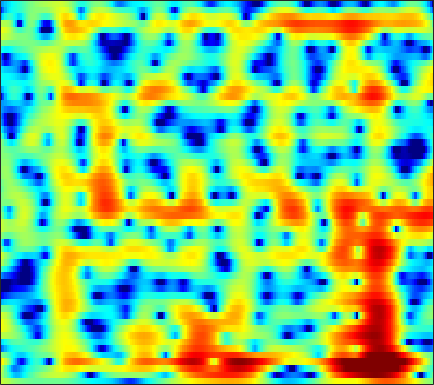

Data behind this chart, as committed beside it:
2.3318, 2.1042, 1.784, 1.4526, 1.2012, 0.87363, 0.56081, 0.34248, 0.077768, -0.14897, -0.33698, -0.455, -0.58602, -0.68357, -0.74128, -0.7963, -0.82616, -0.83408, -0.82469, -0.79804, -0.76172, -0.72759, -0.6763, -0.62538
1.636, 0.711, -0.6545, -2.144, -3.304, -4.772, -5.892, -6.305, -6.2, -5.525, -4.604, -3.885, -2.976, -2.16, -1.608, -0.9568, -0.3835, 0.001135, 0.4613, 0.8716, 1.233, 1.473, 1.757, 1.992
2.351, 0.9874, -1.044, -3.295, -5.054, -7.195, -8.476, -8.584, -7.873, -6.78, -5.681, -4.93, -4.039, -3.277, -2.787, -2.229, -1.775, -1.49, -1.129, -0.7906, -0.4088, -0.07025, 0.4655, 1.092
4.879, 3.756, 2.14, 0.3982, -0.9966, -3.01, -5.276, -7.223, -10.15, -12.58, -11.94, -9.921, -7.24, -5.176, -4.034, -3.021, -2.564, -2.583, -3.158, -4.524, -7.243, -11.1, -27.77, -11.31
0.6007, -0.04285, -0.8875, -1.732, -2.387, -3.302, -4.222, -4.868, -5.555, -5.869, -5.71, -5.293, -4.498, -3.618, -2.982, -2.239, -1.669, -1.364, -1.105, -0.939, -0.8041, -0.6513, -0.329, 0.2219
-9.329, -8.069, -6.473, -5.237, -4.559, -3.914, -3.464, -3.212, -2.954, -2.727, -2.514, -2.338, -2.089, -1.826, -1.615, -1.306, -0.9704, -0.7101, -0.3595, 0.01296, 0.4207, 0.749, 1.215, 1.702
-5.336, -4.665, -3.675, -2.805, -2.288, -1.776, -1.444, -1.31, -1.272, -1.361, -1.551, -1.731, -2.004, -2.281, -2.465, -2.626, -2.619, -2.47, -2.074, -1.483, -0.7673, -0.1887, 0.6014, 1.357
1.885, 1.745, 1.579, 1.402, 1.247, 0.9741, 0.6136, 0.2636, -0.3118, -1.024, -1.895, -2.682, -3.931, -5.508, -6.973, -9.439, -12.23, -13.36, -11.52, -8.186, -5.275, -3.485, -1.545, -0.001647
3.743, 3.441, 2.977, 2.43, 1.956, 1.24, 0.4146, -0.26, -1.221, -2.256, -3.374, -4.272, -5.529, -6.848, -7.875, -9.284, -10.35, -10.52, -9.474, -7.553, -5.414, -3.894, -2.06, -0.508
3.822, 3.44, 2.81, 2.025, 1.325, 0.2375, -1.06, -2.149, -3.761, -5.514, -7.246, -8.393, -9.427, -9.74, -9.538, -8.956, -8.159, -7.435, -6.28, -4.933, -3.5, -2.425, -1.043, 0.2507
2.766, 2.417, 1.802, 1.002, 0.2656, -0.9502, -2.498, -3.951, -6.429, -9.645, -14.27, -19.88, -30.8, -19.37, -15.82, -12.97, -11.07, -9.898, -8.364, -6.671, -4.761, -3.276, -1.365, 0.3437
-0.3593, -0.4397, -0.657, -1.03, -1.429, -2.13, -3.047, -3.887, -5.162, -6.593, -8.078, -9.077, -10.11, -10.84, -11.48, -12.76, -15.03, -18.18, -24.9, -15.96, -9.442, -6.129, -2.757, -0.162
-6.581, -6.001, -5.417, -5.053, -4.923, -4.882, -4.954, -5.102, -5.387, -5.813, -6.195, -6.46, -6.842, -7.197, -7.458, -7.878, -8.258, -8.294, -7.793, -6.546, -4.661, -3.049, -0.9625, 0.9028
-12.92, -11.98, -11.01, -10.22, -9.711, -9.157, -8.74, -8.462, -8.182, -7.939, -7.69, -7.499, -7.213, -6.863, -6.471, -5.848, -5.152, -4.545, -3.584, -2.464, -1.271, -0.3445, 0.9018, 2.096
-17.29, -17.8, -17.48, -16.2, -15.08, -13.79, -12.92, -12.54, -12.19, -11.86, -11.59, -11.3, -10.59, -9.56, -8.661, -7.269, -5.768, -4.661, -3.227, -1.829, -0.4691, 0.4857, 1.664, 2.732
-19.5, -22.92, -21.97, -18.43, -16.67, -15.36, -14.86, -14.92, -15.74, -17.34, -19.68, -21.39, -20.97, -17.06, -14.12, -10.82, -8.088, -6.27, -4.109, -2.246, -0.6038, 0.5098, 1.833, 2.978
-7.665, -8.614, -9.632, -10.36, -10.85, -11.65, -12.65, -13.55, -15.12, -17.12, -19, -20.2, -19.81, -17.28, -15.01, -11.84, -8.982, -7.102, -4.845, -2.806, -1.035, 0.1474, 1.564, 2.792
-1.65, -2.576, -3.825, -5.133, -6.147, -7.597, -9.287, -10.71, -12.82, -15.18, -17.77, -19.18, -18.89, -16.34, -14.16, -11.51, -8.984, -7.256, -5.246, -3.469, -1.808, -0.6648, 0.7466, 2.034
1.839, 0.9168, -0.3327, -1.634, -2.644, -4.074, -5.723, -7.134, -9.272, -12.11, -15.34, -17.67, -17.26, -14.23, -12.13, -9.695, -8.009, -7.026, -5.891, -4.897, -3.847, -2.892, -1.41, 0.1845
2.855, 1.858, 0.6527, -0.3748, -1.041, -1.805, -2.48, -3.034, -3.764, -4.418, -5.018, -5.396, -5.567, -5.434, -5.394, -5.37, -5.582, -6.12, -7.5, -9.787, -12.7, -12.05, -7.473, -3.377
0.1191, -1.857, -4.09, -4.795, -4.292, -3.143, -2.062, -1.464, -0.9671, -0.6511, -0.5692, -0.5143, -0.6072, -0.7877, -0.955, -1.435, -2.092, -2.773, -4.055, -5.496, -6.48, -6.148, -4.238, -1.836
-2.353, -5.423, -10.21, -10.51, -7.611, -4.413, -2.361, -1.248, -0.2193, 0.3994, 0.7819, 0.966, 1.008, 0.8745, 0.7534, 0.4805, 0.105, -0.1535, -0.495, -0.7237, -0.718, -0.5512, -0.11, 0.5133
0.7285, -0.05126, -0.8346, -1.139, -1.084, -0.7034, -0.1921, 0.1722, 0.6189, 0.9351, 1.134, 1.126, 1.061, 0.8621, 0.6033, 0.2655, -0.1213, -0.3974, -0.649, -0.8081, -0.7944, -0.6877, -0.4393, -0.1215
2.26, 1.915, 1.52, 1.272, 1.204, 1.211, 1.348, 1.471, 1.593, 1.678, 1.604, 1.45, 1.089, 0.5706, 0.03644, -0.8377, -1.78, -2.527, -3.35, -3.744, -3.623, -3.213, -2.452, -1.685
2.319, 1.868, 1.334, 0.9652, 0.8933, 1.035, 1.394, 1.742, 2.139, 2.364, 2.355, 2.243, 1.733, 0.892, 0.0307, -1.63, -3.879, -6.241, -10.74, -15.62, -12.06, -8.432, -5.05, -2.796
0.454, -0.8732, -3.12, -5.343, -5.764, -3.915, -1.513, -0.04902, 1.44, 2.344, 2.789, 2.837, 2.519, 1.777, 0.9759, -0.4771, -2.319, -3.887, -6.101, -7.299, -6.803, -5.528, -3.603, -1.793
-0.6323, -2.014, -4.545, -7.437, -7.948, -5.305, -2.301, -0.5683, 1.039, 2.07, 2.591, 2.612, 2.409, 1.807, 1.144, 0.06601, -1.296, -2.328, -3.712, -4.741, -5.144, -4.918, -3.898, -2.43
0.1003, -0.005043, -0.1904, -0.2286, -0.1237, 0.3084, 0.8722, 1.357, 1.868, 2.185, 2.238, 2.132, 1.712, 1.045, 0.3262, -0.8915, -2.49, -3.991, -6.596, -10.59, -17.01, -18.1, -10.8, -6.027
-0.4561, 0.06146, 0.5651, 0.9582, 1.194, 1.442, 1.619, 1.689, 1.699, 1.564, 1.266, 1.021, 0.4242, -0.2643, -0.9433, -1.975, -3.175, -4.218, -5.672, -7.175, -8.073, -7.895, -6.367, -4.216
-1.188, -0.4242, 0.3324, 0.8015, 1.023, 1.12, 1.082, 0.92, 0.6117, 0.1888, -0.3312, -0.8035, -1.485, -2.257, -2.827, -3.628, -4.316, -4.767, -5.045, -4.985, -4.494, -3.875, -2.789, -1.52
-0.7369, -0.09808, 0.4829, 0.7635, 0.7749, 0.5756, 0.116, -0.3385, -1.105, -1.954, -2.817, -3.534, -4.321, -5.286, -6.021, -7.242, -8.527, -9.231, -9.314, -7.917, -5.851, -4.224, -2.228, -0.4679
0.1624, 0.5687, 0.8219, 0.7553, 0.4646, -0.2323, -1.354, -2.432, -4.236, -6.274, -8.098, -8.791, -9.099, -9.018, -9.368, -10.52, -13.31, -17.22, -21.96, -12.95, -7.454, -4.646, -1.81, 0.3157
0.5106, 0.7617, 0.8062, 0.5142, 0.04963, -0.9319, -2.446, -4.023, -6.98, -11.56, -20.26, -23.99, -14.51, -10.57, -9.128, -7.953, -7.405, -6.955, -6.123, -4.718, -2.996, -1.658, 0.007201, 1.456
0.3413, 0.4707, 0.4445, 0.1637, -0.1955, -0.9158, -1.852, -2.733, -4.026, -5.361, -6.34, -6.593, -6.333, -5.621, -4.958, -4.157, -3.398, -2.874, -2.116, -1.321, -0.4749, 0.1701, 1.01, 1.794
0.157, 0.1475, 0.01845, -0.2162, -0.4457, -0.8011, -1.171, -1.446, -1.792, -2.055, -2.203, -2.191, -2.103, -1.883, -1.683, -1.389, -1.086, -0.8783, -0.5955, -0.3066, 0.03003, 0.3065, 0.7166, 1.141
0.2523, -0.0453, -0.5146, -0.954, -1.223, -1.401, -1.406, -1.275, -0.9996, -0.6406, -0.2722, -0.03571, 0.2784, 0.5006, 0.5832, 0.6036, 0.4668, 0.2976, -0.06708, -0.475, -0.829, -0.9432, -0.803, -0.3377
0.3047, -0.6746, -2.177, -3.726, -4.636, -4.992, -4.191, -3.166, -1.655, -0.3013, 0.8322, 1.492, 2.176, 2.575, 2.706, 2.591, 2.12, 1.494, 0.2023, -1.742, -4.484, -6.67, -7.055, -4.164
-1.319, -3.052, -6.027, -10.53, -16.48, -25.01, -12.05, -7.962, -4.378, -1.915, -0.08734, 1.034, 2.076, 2.784, 3.078, 3.142, 2.823, 2.263, 1.077, -0.7646, -3.299, -5.216, -5.537, -3.011
-4.346, -5.938, -8.127, -10.12, -11.1, -11.33, -10.19, -8.736, -6.601, -4.514, -2.709, -1.551, -0.2859, 0.6775, 1.186, 1.638, 1.819, 1.797, 1.597, 1.266, 0.9603, 0.8427, 0.9498, 1.358
-7.222, -9.189, -12.25, -15.63, -17.39, -16.81, -13.8, -11.57, -8.965, -6.745, -4.833, -3.688, -2.32, -1.237, -0.5548, 0.1676, 0.7124, 1.044, 1.376, 1.636, 1.874, 2.051, 2.311, 2.603
-8.128, -9.957, -12.91, -16.53, -18.69, -17.63, -14.29, -11.94, -9.489, -7.52, -5.911, -4.903, -3.696, -2.688, -1.986, -1.163, -0.4408, 0.04738, 0.6139, 1.12, 1.569, 1.882, 2.29, 2.679
-7.118, -7.907, -8.84, -9.482, -9.666, -9.545, -8.952, -8.362, -7.555, -6.77, -6.1, -5.577, -4.905, -4.097, -3.494, -2.593, -1.715, -1.134, -0.4259, 0.1598, 0.6566, 1.008, 1.48, 2.001
-7.518, -7.384, -6.947, -6.396, -6.067, -5.677, -5.43, -5.407, -5.515, -5.948, -6.595, -7.141, -7.562, -7.062, -6.081, -4.461, -2.959, -2.031, -1.18, -0.7283, -0.5891, -0.5963, -0.5282, -0.0369
-14.2, -9.81, -6.444, -4.483, -3.55, -2.795, -2.587, -2.722, -3.366, -4.684, -6.916, -10.03, -18.58, -19.06, -10.82, -5.808, -2.963, -1.663, -0.7998, -0.831, -1.906, -3.651, -7.888, -11.15
-7.126, -6.12, -4.659, -3.48, -2.818, -2.318, -2.145, -2.21, -2.625, -3.302, -4.257, -4.918, -5.508, -5.224, -4.396, -2.976, -1.623, -0.8851, -0.2678, -0.2138, -0.7469, -1.483, -2.524, -2.552
-4.179, -4.048, -3.761, -3.495, -3.356, -3.273, -3.298, -3.425, -3.648, -3.895, -4.115, -4.058, -3.857, -3.385, -2.815, -1.962, -1.096, -0.4696, 0.2039, 0.6924, 1.024, 1.214, 1.454, 1.792
-3.747, -3.864, -4.025, -4.173, -4.313, -4.52, -4.87, -5.231, -5.766, -6.316, -6.573, -6.569, -5.935, -4.79, -3.805, -2.383, -1.059, -0.1685, 0.8335, 1.652, 2.289, 2.662, 3.039, 3.296
-4.708, -5.203, -5.731, -6.021, -6.117, -6.284, -6.69, -7.225, -8.53, -10.79, -14.27, -16.7, -13.4, -8.641, -5.91, -3.133, -1.031, 0.2031, 1.545, 2.563, 3.313, 3.716, 4.07, 4.213
-8.269, -10.32, -12.12, -11.33, -9.918, -8.427, -7.595, -7.427, -7.891, -9.035, -10.48, -10.92, -9.326, -6.457, -4.348, -1.992, -0.129, 1.004, 2.227, 3.148, 3.816, 4.162, 4.429, 4.463
-8.9, -12.04, -15.58, -13.08, -10.38, -7.803, -6.207, -5.469, -4.86, -4.46, -4.075, -3.733, -2.979, -2.014, -1.232, -0.1805, 0.8126, 1.484, 2.232, 2.836, 3.283, 3.528, 3.707, 3.715
-3.233, -3.911, -4.454, -4.48, -4.204, -3.642, -3.066, -2.673, -2.198, -1.804, -1.447, -1.165, -0.7963, -0.3941, -0.1015, 0.2762, 0.6301, 0.8561, 1.132, 1.382, 1.606, 1.756, 1.935, 2.078
0.3515, 0.05341, -0.2525, -0.4541, -0.546, -0.5989, -0.5735, -0.5175, -0.4298, -0.3401, -0.2532, -0.1806, -0.1568, -0.1865, -0.2373, -0.3816, -0.6291, -0.8479, -1.119, -1.331, -1.379, -1.297, -0.9837, -0.4934
2.542, 2.324, 1.985, 1.615, 1.321, 0.9243, 0.5607, 0.3242, 0.07538, -0.04219, -0.07893, -0.119, -0.2008, -0.4705, -0.8255, -1.556, -2.6, -3.541, -4.946, -6.238, -7.015, -7.045, -6.35, -4.983
3.449, 3.241, 2.842, 2.278, 1.73, 0.8216, -0.2806, -1.131, -1.953, -2.107, -1.645, -1.181, -0.6822, -0.607, -0.9568, -2.017, -3.9, -5.983, -10.17, -16.6, -21.66, -20.16, -18.84, -13.97
1.521, 1.557, 1.515, 1.154, 0.5504, -0.879, -3.397, -6.473, -14.14, -13.7, -6.275, -3.426, -1.261, -0.239, -0.07569, -0.5935, -1.932, -3.522, -6.391, -9.755, -12.32, -13.15, -12.77, -9.567
-6.576, -4.927, -3.304, -2.443, -2.268, -2.627, -3.542, -4.448, -5.394, -5.12, -3.708, -2.473, -1.1, -0.2125, 0.1494, 0.2205, -0.09825, -0.5555, -1.28, -1.971, -2.406, -2.425, -1.958, -0.9698
-11.46, -8.935, -6.612, -5.117, -4.382, -3.764, -3.41, -3.227, -2.942, -2.54, -2.01, -1.509, -0.8838, -0.3549, -0.05722, 0.2157, 0.3448, 0.379, 0.3727, 0.3741, 0.4521, 0.5923, 0.893, 1.321
-7.433, -6.857, -6.021, -5.253, -4.75, -4.172, -3.686, -3.346, -2.896, -2.417, -1.901, -1.514, -0.9929, -0.5001, -0.172, 0.2082, 0.5191, 0.7183, 0.9356, 1.129, 1.321, 1.47, 1.683, 1.913
